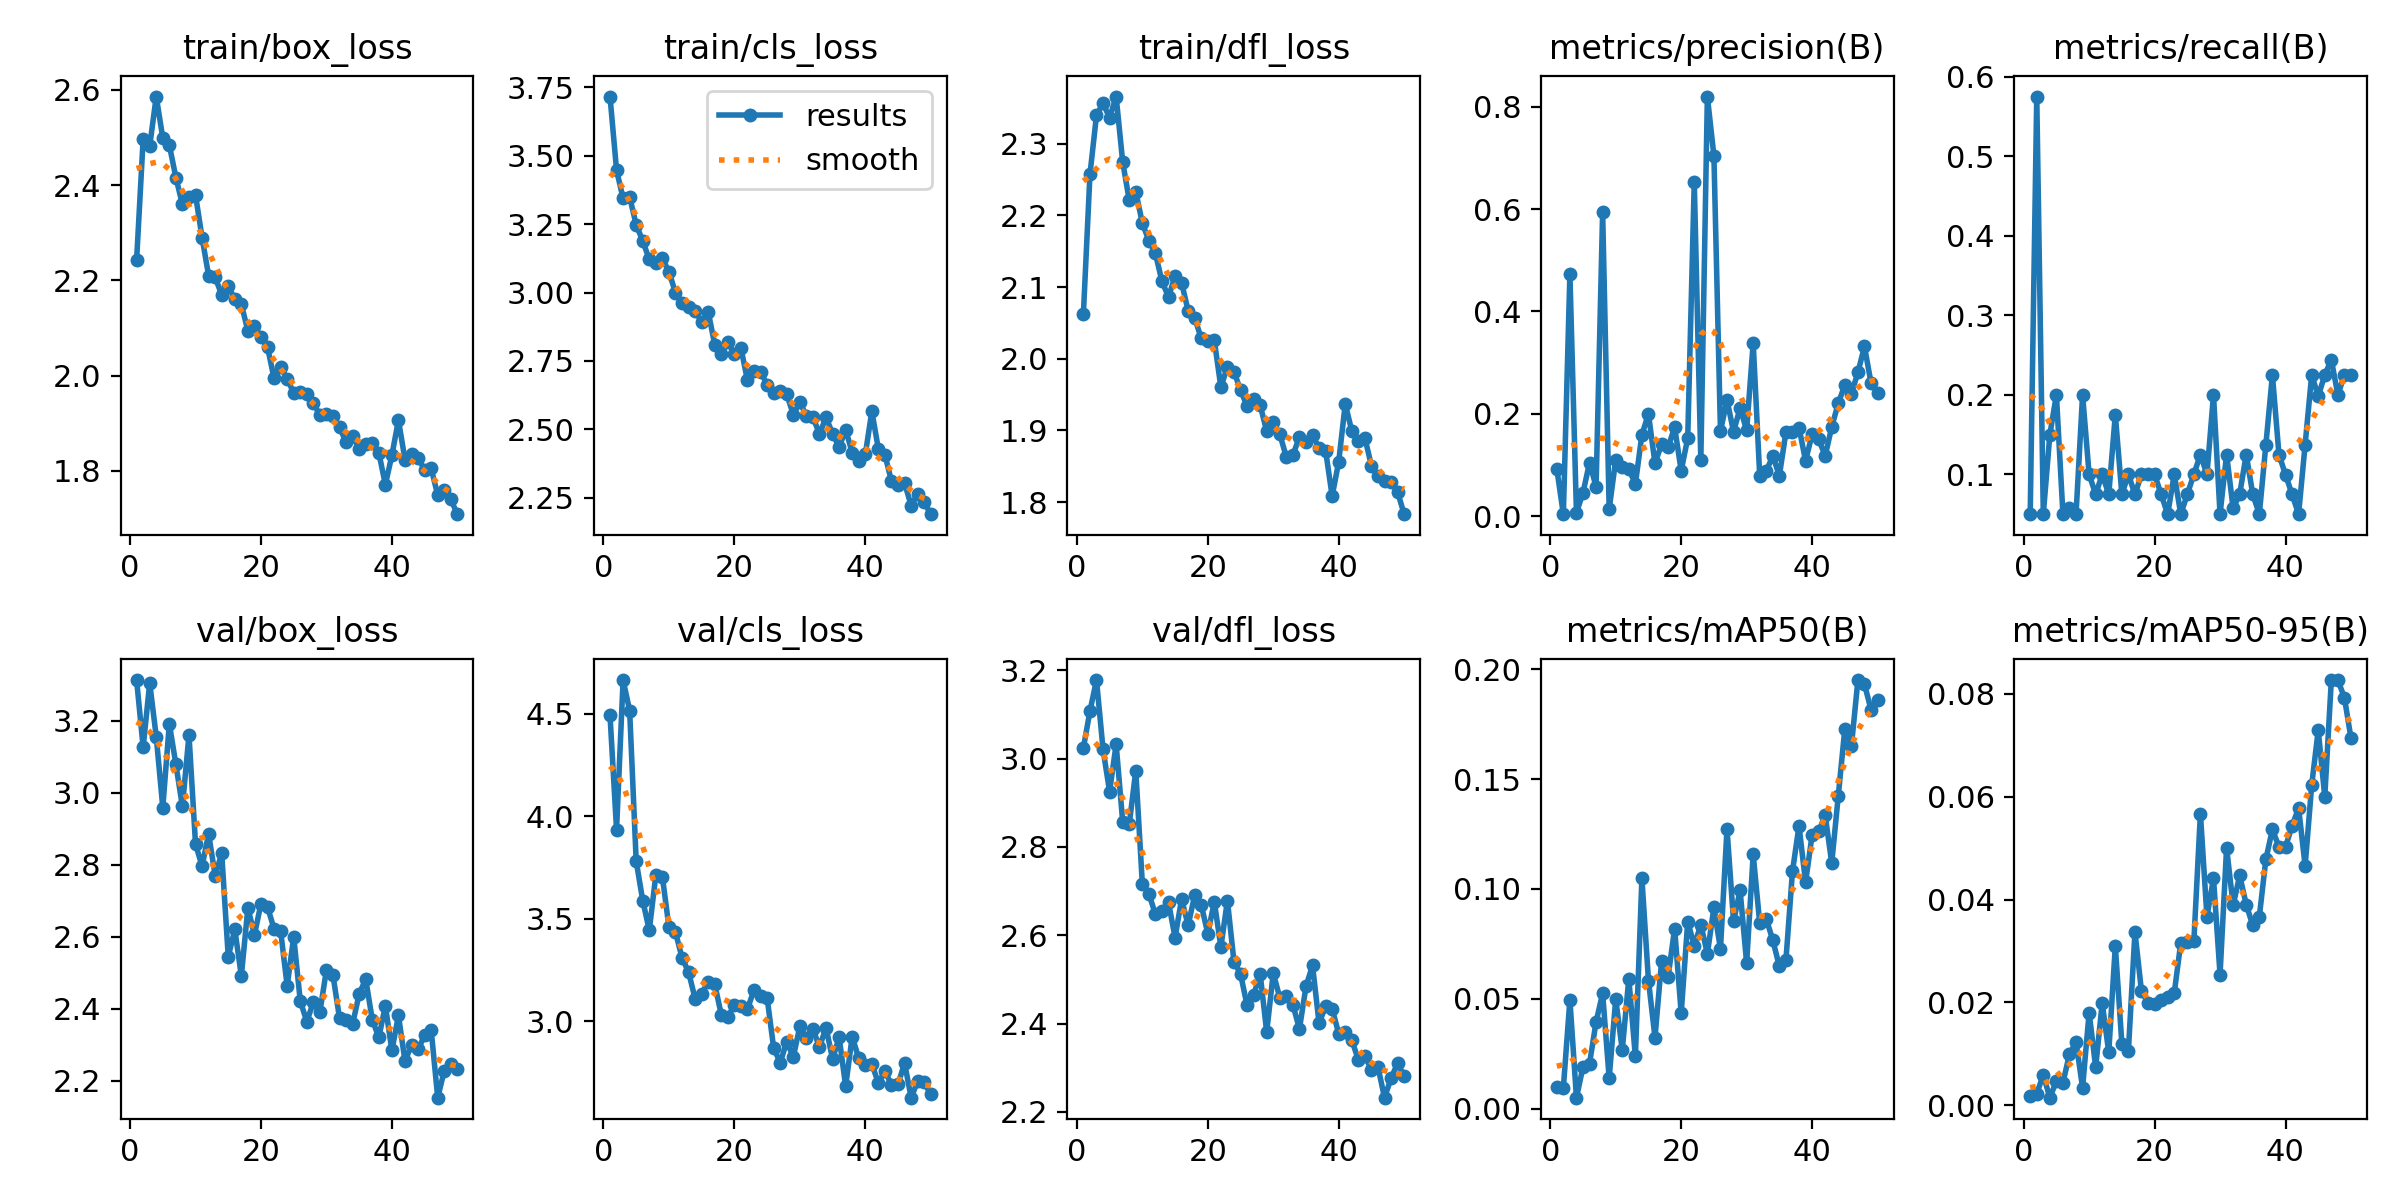

Source data for this figure (header and first rows):
epoch, time, train/box_loss, train/cls_loss, train/dfl_loss, metrics/precision(B), metrics/recall(B), metrics/mAP50(B), metrics/mAP50-95(B), val/box_loss, val/cls_loss, val/dfl_loss, lr/pg0, lr/pg1, lr/pg2
1, 20.5, 2.243, 3.717, 2.063, 0.09233, 0.05, 0.00979, 0.00183, 3.314, 4.492, 3.024, 0.0004743, 0.0004743, 0.0004743
2, 36.63, 2.496, 3.448, 2.257, 0.00375, 0.575, 0.00951, 0.00226, 3.127, 3.935, 3.108, 0.0009319, 0.0009319, 0.0009319
3, 53.14, 2.482, 3.344, 2.34, 0.4732, 0.05, 0.04953, 0.00588, 3.306, 4.664, 3.178, 0.001371, 0.001371, 0.001371
4, 69.28, 2.586, 3.35, 2.356, 0.00654, 0.15, 0.00498, 0.00146, 3.156, 4.515, 3.021, 0.001344, 0.001344, 0.001344
5, 85.47, 2.499, 3.248, 2.336, 0.04552, 0.2, 0.01896, 0.00468, 2.959, 3.781, 2.925, 0.001316, 0.001316, 0.001316
6, 101.8, 2.484, 3.189, 2.366, 0.1046, 0.05, 0.02053, 0.00437, 3.192, 3.588, 3.032, 0.001288, 0.001288, 0.001288
7, 117.8, 2.416, 3.121, 2.275, 0.05742, 0.05801, 0.0395, 0.00993, 3.079, 3.444, 2.857, 0.001259, 0.001259, 0.001259
8, 134.6, 2.36, 3.108, 2.221, 0.5941, 0.05, 0.05246, 0.01233, 2.962, 3.713, 2.851, 0.001231, 0.001231, 0.001231
9, 150.6, 2.375, 3.125, 2.233, 0.01346, 0.2, 0.01383, 0.00338, 3.161, 3.705, 2.973, 0.001203, 0.001203, 0.001203
10, 167.6, 2.379, 3.076, 2.189, 0.1102, 0.1, 0.04984, 0.01802, 2.858, 3.46, 2.717, 0.001174, 0.001174, 0.001174
11, 183.8, 2.29, 3, 2.165, 0.0963, 0.075, 0.02675, 0.00741, 2.797, 3.435, 2.694, 0.001146, 0.001146, 0.001146
12, 200.1, 2.21, 2.96, 2.147, 0.09258, 0.1, 0.05912, 0.01986, 2.887, 3.309, 2.648, 0.001118, 0.001118, 0.001118
13, 216.2, 2.207, 2.947, 2.108, 0.06239, 0.075, 0.02374, 0.01027, 2.77, 3.24, 2.655, 0.001089, 0.001089, 0.001089
14, 232.4, 2.169, 2.934, 2.086, 0.1592, 0.175, 0.1048, 0.03097, 2.832, 3.11, 2.674, 0.001061, 0.001061, 0.001061
15, 249.1, 2.187, 2.892, 2.115, 0.1996, 0.075, 0.05831, 0.01199, 2.545, 3.135, 2.595, 0.001033, 0.001033, 0.001033
16, 265, 2.161, 2.93, 2.106, 0.103, 0.1, 0.03236, 0.01054, 2.62, 3.193, 2.682, 0.001005, 0.001005, 0.001005
17, 281.5, 2.15, 2.81, 2.067, 0.1405, 0.075, 0.06697, 0.0337, 2.491, 3.181, 2.623, 0.0009763, 0.0009763, 0.0009763
18, 297.5, 2.094, 2.774, 2.057, 0.1347, 0.1, 0.05997, 0.02216, 2.681, 3.031, 2.69, 0.000948, 0.000948, 0.000948
19, 314, 2.104, 2.819, 2.029, 0.1736, 0.1, 0.08193, 0.01994, 2.605, 3.022, 2.669, 0.0009197, 0.0009197, 0.0009197
20, 330.3, 2.081, 2.776, 2.024, 0.08866, 0.1, 0.04347, 0.01969, 2.692, 3.078, 2.604, 0.0008914, 0.0008914, 0.0008914
21, 346.6, 2.06, 2.798, 2.025, 0.1523, 0.075, 0.08508, 0.02047, 2.683, 3.073, 2.676, 0.0008631, 0.0008631, 0.0008631
22, 363.1, 1.994, 2.679, 1.96, 0.6532, 0.05, 0.07417, 0.02109, 2.622, 3.059, 2.573, 0.0008348, 0.0008348, 0.0008348
23, 378.9, 2.018, 2.713, 1.989, 0.1089, 0.1, 0.08376, 0.02175, 2.617, 3.153, 2.679, 0.0008065, 0.0008065, 0.0008065
24, 395.9, 1.992, 2.71, 1.982, 0.82, 0.05, 0.07049, 0.03159, 2.464, 3.122, 2.54, 0.0007782, 0.0007782, 0.0007782
25, 411.8, 1.964, 2.664, 1.957, 0.7041, 0.075, 0.09156, 0.03181, 2.6, 3.114, 2.513, 0.0007499, 0.0007499, 0.0007499
26, 428.3, 1.965, 2.631, 1.934, 0.1663, 0.1, 0.07263, 0.03187, 2.422, 2.87, 2.441, 0.0007216, 0.0007216, 0.0007216
27, 443.9, 1.962, 2.64, 1.943, 0.2269, 0.125, 0.1273, 0.05674, 2.365, 2.797, 2.464, 0.0006934, 0.0006934, 0.0006934
28, 460.3, 1.943, 2.628, 1.935, 0.1649, 0.1, 0.08523, 0.03665, 2.418, 2.901, 2.513, 0.0006651, 0.0006651, 0.0006651
29, 476.5, 1.916, 2.554, 1.899, 0.2112, 0.2, 0.09936, 0.04416, 2.391, 2.825, 2.381, 0.0006368, 0.0006368, 0.0006368
30, 492.9, 1.92, 2.599, 1.911, 0.1679, 0.05, 0.06623, 0.02541, 2.508, 2.975, 2.514, 0.0006085, 0.0006085, 0.0006085
31, 509.2, 1.914, 2.549, 1.895, 0.3384, 0.125, 0.1157, 0.05007, 2.493, 2.918, 2.459, 0.0005802, 0.0005802, 0.0005802
32, 525.4, 1.892, 2.544, 1.863, 0.07802, 0.0573, 0.08436, 0.0389, 2.374, 2.963, 2.462, 0.0005519, 0.0005519, 0.0005519
33, 541.9, 1.859, 2.483, 1.866, 0.08863, 0.075, 0.08632, 0.04469, 2.368, 2.873, 2.443, 0.0005236, 0.0005236, 0.0005236
34, 557.9, 1.873, 2.543, 1.891, 0.1171, 0.125, 0.07663, 0.03904, 2.358, 2.969, 2.388, 0.0004953, 0.0004953, 0.0004953
35, 574.5, 1.846, 2.484, 1.884, 0.07922, 0.075, 0.06477, 0.03498, 2.441, 2.816, 2.484, 0.000467, 0.000467, 0.000467
36, 590.5, 1.857, 2.435, 1.894, 0.1638, 0.05, 0.06754, 0.03666, 2.482, 2.922, 2.532, 0.0004387, 0.0004387, 0.0004387
37, 607.2, 1.858, 2.498, 1.875, 0.1637, 0.1372, 0.108, 0.04784, 2.37, 2.683, 2.401, 0.0004104, 0.0004104, 0.0004104
38, 623.2, 1.838, 2.415, 1.872, 0.1731, 0.225, 0.1287, 0.05365, 2.32, 2.925, 2.439, 0.0003821, 0.0003821, 0.0003821
39, 639.4, 1.771, 2.383, 1.808, 0.1081, 0.125, 0.103, 0.05025, 2.408, 2.819, 2.434, 0.0003538, 0.0003538, 0.0003538
40, 655.7, 1.833, 2.408, 1.856, 0.1596, 0.09969, 0.1245, 0.05025, 2.284, 2.786, 2.377, 0.0003255, 0.0003255, 0.0003255
41, 672.8, 1.907, 2.566, 1.937, 0.1505, 0.075, 0.1263, 0.05431, 2.382, 2.791, 2.382, 0.0002972, 0.0002972, 0.0002972
42, 689.6, 1.823, 2.427, 1.899, 0.1176, 0.05, 0.1335, 0.05782, 2.254, 2.699, 2.362, 0.0002689, 0.0002689, 0.0002689
43, 705.5, 1.835, 2.407, 1.886, 0.1745, 0.1376, 0.1118, 0.04654, 2.3, 2.758, 2.318, 0.0002406, 0.0002406, 0.0002406
44, 721.9, 1.827, 2.31, 1.889, 0.2206, 0.225, 0.1425, 0.06224, 2.287, 2.69, 2.327, 0.0002123, 0.0002123, 0.0002123
45, 738, 1.802, 2.295, 1.851, 0.2564, 0.1983, 0.1729, 0.07297, 2.326, 2.692, 2.296, 0.0001841, 0.0001841, 0.0001841
46, 754.2, 1.805, 2.304, 1.836, 0.2393, 0.225, 0.1649, 0.06, 2.341, 2.796, 2.302, 0.0001558, 0.0001558, 0.0001558
47, 770.7, 1.749, 2.221, 1.83, 0.2808, 0.2442, 0.1951, 0.08266, 2.153, 2.627, 2.232, 0.0001275, 0.0001275, 0.0001275
48, 786.6, 1.76, 2.263, 1.828, 0.3315, 0.2, 0.1932, 0.08271, 2.228, 2.707, 2.276, 9.91726e-05, 9.91726e-05, 9.91726e-05
49, 803, 1.74, 2.233, 1.814, 0.2603, 0.225, 0.1816, 0.07926, 2.247, 2.702, 2.31, 7.08784e-05, 7.08784e-05, 7.08784e-05
50, 819, 1.709, 2.19, 1.783, 0.2406, 0.225, 0.1861, 0.07143, 2.232, 2.643, 2.28, 4.25842e-05, 4.25842e-05, 4.25842e-05
